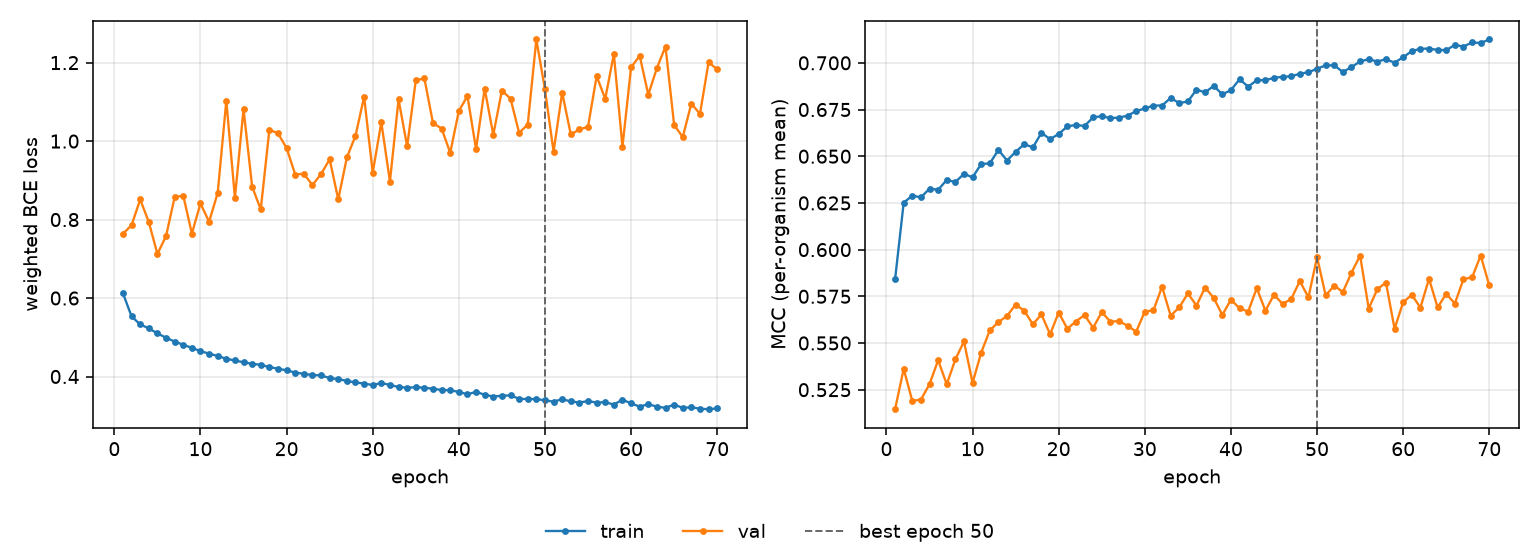

Data behind this chart, as committed beside it:
epoch, tr_loss, vl_loss, tr_mcc, vl_mcc, is_best
1, 0.6121, 0.7639, 0.5841, 0.5145, False
2, 0.5532, 0.7856, 0.6251, 0.5361, False
3, 0.5327, 0.8514, 0.6289, 0.519, False
4, 0.5228, 0.7936, 0.628, 0.5197, False
5, 0.5098, 0.7124, 0.6327, 0.5279, False
6, 0.499, 0.7578, 0.6321, 0.5408, False
7, 0.4889, 0.8571, 0.6373, 0.5279, False
8, 0.4809, 0.8612, 0.6362, 0.5412, False
9, 0.473, 0.7642, 0.6406, 0.5509, False
10, 0.4646, 0.841, 0.6387, 0.5286, False
11, 0.4583, 0.7945, 0.6458, 0.5449, False
12, 0.4524, 0.8678, 0.6462, 0.5567, False
13, 0.4451, 1.103, 0.6534, 0.5612, False
14, 0.4409, 0.8556, 0.6477, 0.5645, False
15, 0.4361, 1.081, 0.6524, 0.5706, False
16, 0.4325, 0.8839, 0.6565, 0.5673, False
17, 0.4297, 0.8259, 0.6548, 0.56, False
18, 0.4242, 1.029, 0.6625, 0.5653, False
19, 0.4198, 1.02, 0.6591, 0.5547, False
20, 0.4157, 0.9823, 0.6619, 0.5663, False
21, 0.4101, 0.9148, 0.6659, 0.5577, False
22, 0.4069, 0.9169, 0.6668, 0.5615, False
23, 0.4037, 0.8879, 0.6662, 0.565, False
24, 0.4029, 0.9159, 0.6708, 0.5582, False
25, 0.396, 0.9536, 0.6715, 0.5665, False
26, 0.3935, 0.8514, 0.6704, 0.5614, False
27, 0.3886, 0.9585, 0.6707, 0.5617, False
28, 0.3848, 1.013, 0.6717, 0.5593, False
29, 0.382, 1.113, 0.6742, 0.5561, False
30, 0.3783, 0.9199, 0.6756, 0.5668, False
31, 0.3834, 1.048, 0.6771, 0.5674, False
32, 0.3786, 0.8969, 0.6771, 0.5801, False
33, 0.3732, 1.106, 0.6812, 0.5646, False
34, 0.3717, 0.9866, 0.6785, 0.5691, False
35, 0.3725, 1.155, 0.6793, 0.5765, False
36, 0.3715, 1.16, 0.6856, 0.5701, False
37, 0.3686, 1.046, 0.6842, 0.5797, False
38, 0.3657, 1.032, 0.6876, 0.5741, False
39, 0.365, 0.9703, 0.6832, 0.5651, False
40, 0.3607, 1.077, 0.6854, 0.5732, False
41, 0.3547, 1.115, 0.6912, 0.5686, False
42, 0.3609, 0.9794, 0.6873, 0.5668, False
43, 0.3535, 1.134, 0.6907, 0.5794, False
44, 0.3489, 1.016, 0.6907, 0.5673, False
45, 0.351, 1.129, 0.6919, 0.5758, False
46, 0.3518, 1.108, 0.6926, 0.5709, False
47, 0.3432, 1.021, 0.6928, 0.5736, False
48, 0.3425, 1.042, 0.6942, 0.5832, False
49, 0.3426, 1.259, 0.695, 0.5744, False
50, 0.3391, 1.132, 0.6969, 0.5959, True
51, 0.336, 0.973, 0.6987, 0.5755, False
52, 0.3421, 1.124, 0.6987, 0.5807, False
53, 0.3365, 1.017, 0.6951, 0.5773, False
54, 0.3337, 1.03, 0.6978, 0.5877, False
55, 0.3373, 1.037, 0.7007, 0.5968, False
56, 0.3335, 1.166, 0.702, 0.5684, False
57, 0.3345, 1.108, 0.7007, 0.5788, False
58, 0.3285, 1.222, 0.702, 0.5823, False
59, 0.3411, 0.9855, 0.7001, 0.5576, False
60, 0.3313, 1.188, 0.703, 0.5718, False
... 10 more rows
